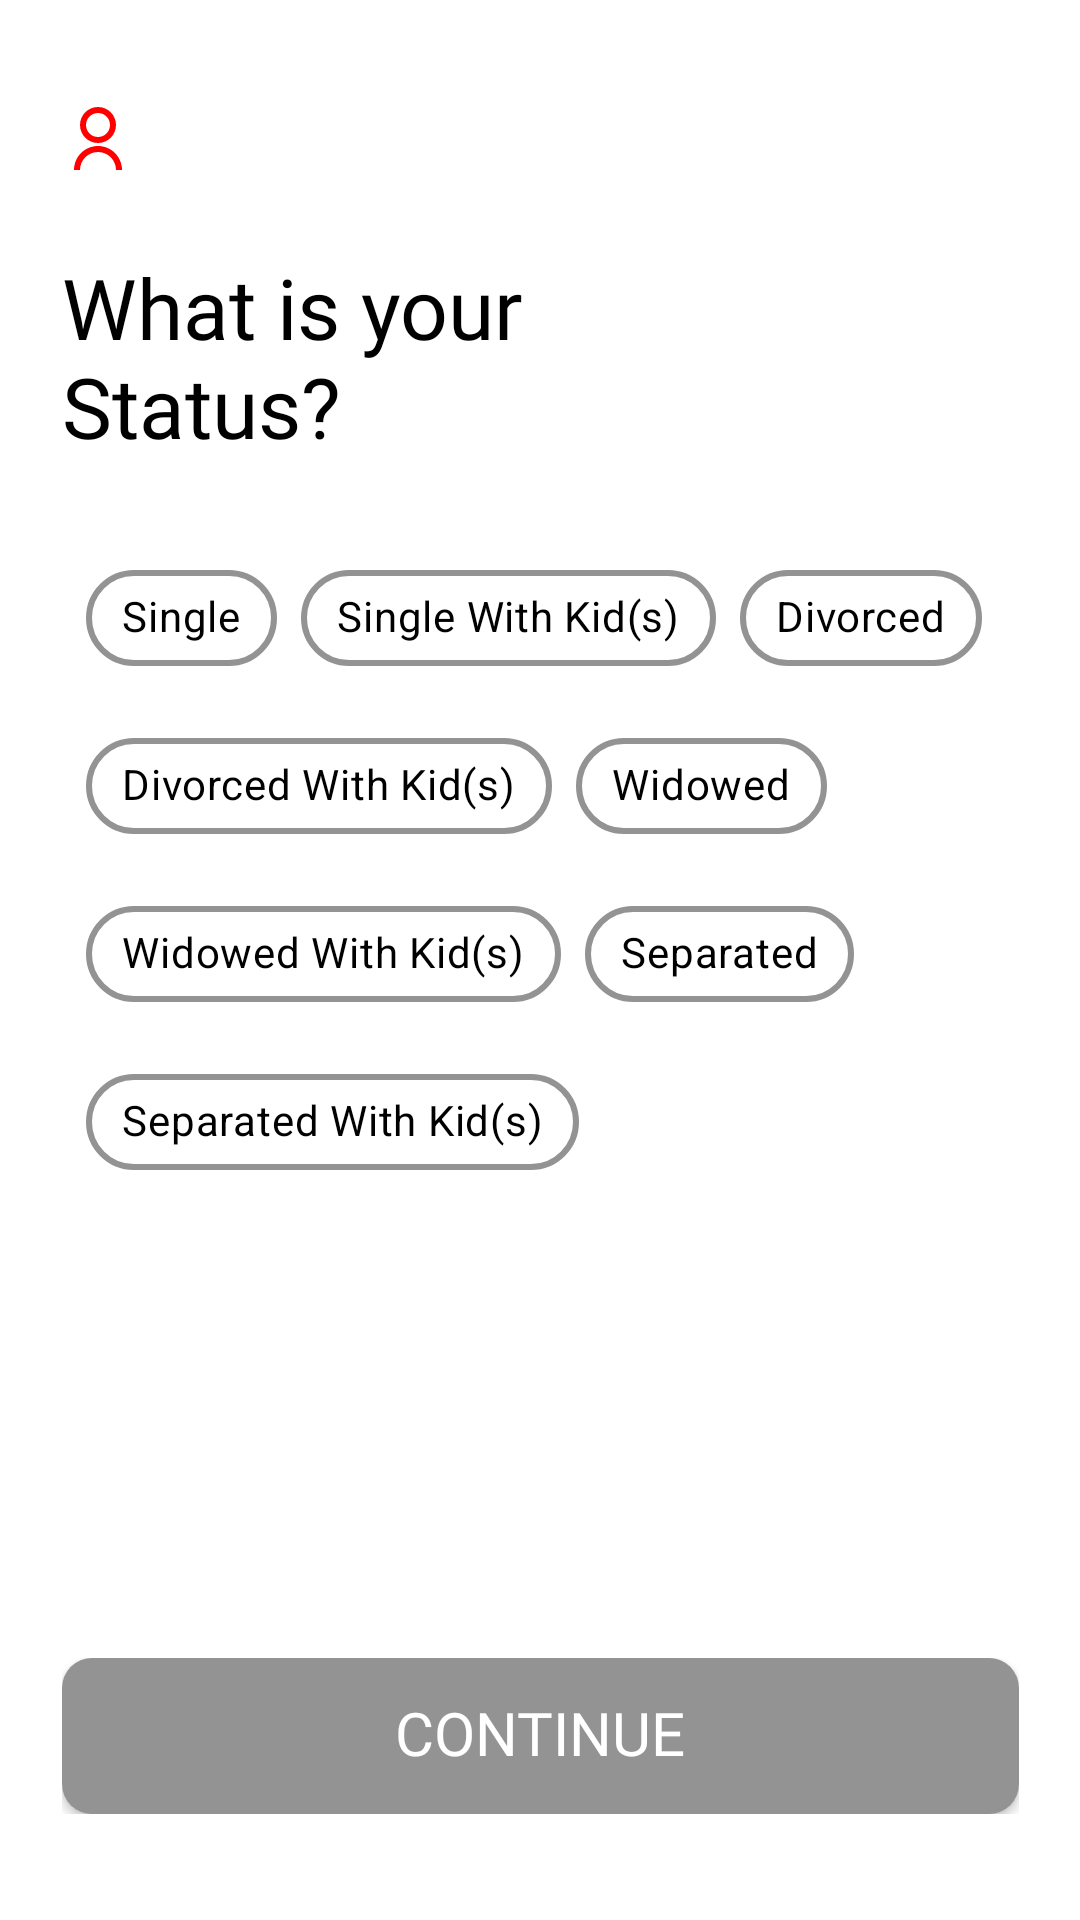

Android layout source for this screen:
<!-- AndroidManifest.xml: application theme Theme.Milap -->
<!-- res/layout/activity_user_status.xml -->
<?xml version="1.0" encoding="utf-8"?>
<androidx.constraintlayout.widget.ConstraintLayout xmlns:android="http://schemas.android.com/apk/res/android"
    xmlns:app="http://schemas.android.com/apk/res-auto"
    xmlns:tools="http://schemas.android.com/tools"
    android:id="@+id/main"
    android:layout_width="match_parent"
    android:layout_height="match_parent"
    tools:context=".loginsetup.UserStatus"
    android:background="@color/white">


    

    <LinearLayout
        android:layout_width="319dp"
        android:layout_height="wrap_content"
        android:orientation="vertical"
        app:layout_constraintBottom_toBottomOf="parent"
        app:layout_constraintEnd_toEndOf="parent"
        app:layout_constraintStart_toStartOf="parent"
        app:layout_constraintTop_toTopOf="parent"
        app:layout_constraintVertical_bias="0.129">

        <ImageView
            android:layout_width="wrap_content"
            android:layout_height="wrap_content"
            android:src="@drawable/login_user_default_logo_red" />

        <TextView
            android:layout_width="209dp"
            android:layout_height="wrap_content"
            android:layout_marginTop="25dp"
            android:fontFamily="@font/bree_serif"
            android:gravity="center|left"
            android:text="What is your Status?"
            android:textColor="@color/black"
            android:textSize="28sp" />


        <LinearLayout
            android:layout_width="319dp"
            android:layout_height="wrap_content"
            android:orientation="vertical"
            android:layout_gravity="center"
            android:layout_marginTop="20dp"
            app:layout_constraintBottom_toBottomOf="parent"
            app:layout_constraintEnd_toEndOf="parent"
            app:layout_constraintStart_toStartOf="parent"
            app:layout_constraintTop_toTopOf="parent"
            app:layout_constraintVertical_bias="0.378">

            <com.google.android.material.chip.ChipGroup
                android:id="@+id/userStatusChip"
                android:layout_width="wrap_content"
                android:layout_height="wrap_content"
                android:padding="8dp"
                app:chipSpacing="8dp"
                app:selectionRequired="true"
                app:singleSelection="true">

                <com.google.android.material.chip.Chip
                    android:id="@+id/single"
                    style="@style/Widget.MaterialComponents.Chip.Choice"
                    android:layout_width="wrap_content"
                    android:layout_height="wrap_content"
                    android:fontFamily="@font/bree_serif"
                    android:text="Single"
                    android:textColor="@color/black"
                    app:checkedIconVisible="false"
                    app:chipBackgroundColor="@drawable/chip_bg_selector"
                    app:chipCornerRadius="25dp"
                    app:chipStrokeColor="@drawable/chip_stroke_selector"
                    app:chipStrokeWidth="2dp"
                    app:closeIconEnabled="false" />

                <com.google.android.material.chip.Chip
                    android:id="@+id/singleWithKids"
                    style="@style/Widget.MaterialComponents.Chip.Choice"
                    android:layout_width="wrap_content"
                    android:layout_height="wrap_content"
                    android:fontFamily="@font/bree_serif"
                    android:text="Single With Kid(s)"
                    android:textColor="@color/black"
                    app:checkedIconVisible="false"
                    app:chipBackgroundColor="@drawable/chip_bg_selector"
                    app:chipCornerRadius="25dp"
                    app:chipStrokeColor="@drawable/chip_stroke_selector"
                    app:chipStrokeWidth="2dp"
                    app:closeIconEnabled="false" />

                <com.google.android.material.chip.Chip
                    android:id="@+id/divorced"
                    style="@style/Widget.MaterialComponents.Chip.Choice"
                    android:layout_width="wrap_content"
                    android:layout_height="wrap_content"
                    android:fontFamily="@font/bree_serif"
                    android:text="Divorced"
                    android:textColor="@color/black"
                    app:checkedIconVisible="false"
                    app:chipBackgroundColor="@drawable/chip_bg_selector"
                    app:chipCornerRadius="25dp"
                    app:chipStrokeColor="@drawable/chip_stroke_selector"
                    app:chipStrokeWidth="2dp"
                    app:closeIconEnabled="false" />

                <com.google.android.material.chip.Chip
                    android:id="@+id/divorcedWithKids"
                    style="@style/Widget.MaterialComponents.Chip.Choice"
                    android:layout_width="wrap_content"
                    android:layout_height="wrap_content"
                    android:fontFamily="@font/bree_serif"
                    android:text="Divorced With Kid(s)"
                    android:textColor="@color/black"
                    app:checkedIconVisible="false"
                    app:chipBackgroundColor="@drawable/chip_bg_selector"
                    app:chipCornerRadius="25dp"
                    app:chipStrokeColor="@drawable/chip_stroke_selector"
                    app:chipStrokeWidth="2dp"
                    app:closeIconEnabled="false" />

                <com.google.android.material.chip.Chip
                    android:id="@+id/widowed"
                    style="@style/Widget.MaterialComponents.Chip.Choice"
                    android:layout_width="wrap_content"
                    android:layout_height="wrap_content"
                    android:fontFamily="@font/bree_serif"
                    android:text="Widowed"
                    android:textColor="@color/black"
                    app:checkedIconVisible="false"
                    app:chipBackgroundColor="@drawable/chip_bg_selector"
                    app:chipCornerRadius="25dp"
                    app:chipStrokeColor="@drawable/chip_stroke_selector"
                    app:chipStrokeWidth="2dp"
                    app:closeIconEnabled="false" />

                <com.google.android.material.chip.Chip
                    android:id="@+id/widowedWithKids"
                    style="@style/Widget.MaterialComponents.Chip.Choice"
                    android:layout_width="wrap_content"
                    android:layout_height="wrap_content"
                    android:fontFamily="@font/bree_serif"
                    android:text="Widowed With Kid(s)"
                    android:textColor="@color/black"
                    app:checkedIconVisible="false"
                    app:chipBackgroundColor="@drawable/chip_bg_selector"
                    app:chipCornerRadius="25dp"
                    app:chipStrokeColor="@drawable/chip_stroke_selector"
                    app:chipStrokeWidth="2dp"
                    app:closeIconEnabled="false" />

                <com.google.android.material.chip.Chip
                    android:id="@+id/separated"
                    style="@style/Widget.MaterialComponents.Chip.Choice"
                    android:layout_width="wrap_content"
                    android:layout_height="wrap_content"
                    android:fontFamily="@font/bree_serif"
                    android:text="Separated"
                    android:textColor="@color/black"
                    app:checkedIconVisible="false"
                    app:chipBackgroundColor="@drawable/chip_bg_selector"
                    app:chipCornerRadius="25dp"
                    app:chipStrokeColor="@drawable/chip_stroke_selector"
                    app:chipStrokeWidth="2dp"
                    app:closeIconEnabled="false" />

                <com.google.android.material.chip.Chip
                    android:id="@+id/separatedWithKids"
                    style="@style/Widget.MaterialComponents.Chip.Choice"
                    android:layout_width="wrap_content"
                    android:layout_height="wrap_content"
                    android:fontFamily="@font/bree_serif"
                    android:text="Separated With Kid(s)"
                    android:textColor="@color/black"
                    app:checkedIconVisible="false"
                    app:chipBackgroundColor="@drawable/chip_bg_selector"
                    app:chipCornerRadius="25dp"
                    app:chipStrokeColor="@drawable/chip_stroke_selector"
                    app:chipStrokeWidth="2dp"
                    app:closeIconEnabled="false" />

            </com.google.android.material.chip.ChipGroup>
        </LinearLayout>
    </LinearLayout>

    <LinearLayout
        android:layout_width="wrap_content"
        android:layout_height="wrap_content"
        app:layout_constraintBottom_toBottomOf="parent"
        app:layout_constraintEnd_toEndOf="parent"
        app:layout_constraintStart_toStartOf="parent"
        app:layout_constraintTop_toTopOf="parent"
        app:layout_constraintVertical_bias="0.94" >
        <androidx.appcompat.widget.AppCompatButton
            android:id="@+id/user_status_continue_button"
            style="@style/button_grey"
            android:layout_width="319dp"
            android:layout_height="52dp"
            android:fontFamily="@font/font_2"
            android:textAllCaps="false" />
    </LinearLayout>




    <FrameLayout
        android:id="@+id/loadingOverlay"
        android:layout_width="match_parent"
        android:layout_height="match_parent"
        android:background="#80000000"
        android:clickable="true"
        android:focusable="true"
        android:visibility="gone"
        app:layout_constraintBottom_toBottomOf="parent"
        app:layout_constraintEnd_toEndOf="parent"
        app:layout_constraintStart_toStartOf="parent"
        app:layout_constraintTop_toTopOf="parent">


        <com.airbnb.lottie.LottieAnimationView
            android:id="@+id/loadingAnimation"
            android:layout_width="160dp"
            android:layout_height="160dp"
            android:layout_gravity="center"
            app:lottie_autoPlay="true"
            app:lottie_loop="true"
            app:lottie_rawRes="@raw/circle_dot_loading_animation" />

    </FrameLayout>


</androidx.constraintlayout.widget.ConstraintLayout>
<!-- resources referenced by this layout -->
<resources>
  <color name="black">#FF000000</color>
  <color name="white">#FFFFFFFF</color>
  <!-- drawable chip_bg_selector (drawable) -->
  <?xml version="1.0" encoding="utf-8"?>
  <selector xmlns:android="http://schemas.android.com/apk/res/android">
  
      <item android:color="@color/selectedColor" android:state_checked="true" />
      <item android:color="@color/white" />
  
  </selector>
  <!-- drawable chip_stroke_selector (drawable) -->
  <?xml version="1.0" encoding="utf-8"?>
  <selector xmlns:android="http://schemas.android.com/apk/res/android">
  
      <item android:color="@color/glowColor" android:state_checked="true" />
      <item android:color="@color/grey_color" />
  
  </selector>
  <!-- drawable login_user_default_logo_red (drawable) -->
  <vector xmlns:android="http://schemas.android.com/apk/res/android"
      android:width="24dp"
      android:height="24dp"
      android:viewportWidth="24"
      android:viewportHeight="24">
    <path
        android:pathData="M4,22C4,19.878 4.843,17.843 6.343,16.343C7.843,14.843 9.878,14 12,14C14.122,14 16.157,14.843 17.657,16.343C19.157,17.843 20,19.878 20,22H18C18,20.409 17.368,18.883 16.243,17.757C15.117,16.632 13.591,16 12,16C10.409,16 8.883,16.632 7.757,17.757C6.632,18.883 6,20.409 6,22H4ZM12,13C8.685,13 6,10.315 6,7C6,3.685 8.685,1 12,1C15.315,1 18,3.685 18,7C18,10.315 15.315,13 12,13ZM12,11C14.21,11 16,9.21 16,7C16,4.79 14.21,3 12,3C9.79,3 8,4.79 8,7C8,9.21 9.79,11 12,11Z"
        android:fillColor="#FF0000"/>
  </vector>
  <style name="button_grey">
          <item name="android:background">@drawable/continue_button_grey</item>
          <item name="android:fontFamily">@font/roboto</item>
          <item name="android:gravity">center</item>
          <item name="android:includeFontPadding">false</item>
          <item name="android:textColor">@color/white</item>
          <item name="android:textSize">20sp</item>
          <item name="android:text">@string/continue_login_button_text_white</item>
          <item name="android:layout_width">319dp</item>
          <item name="android:layout_height">52dp</item>
      </style>
  <style name="Theme.Milap" parent="Base.Theme.Milap" />
  <color name="selectedColor">#FDF6F6</color>
  <color name="glowColor">#FF0000</color>
  <color name="grey_color">#939393</color>
  <!-- drawable continue_button_grey (drawable) -->
  <shape xmlns:android="http://schemas.android.com/apk/res/android" android:shape="rectangle">
      <corners android:radius="10dp"/>  
      <solid android:color="@color/grey_color"/>  
  </shape>
  <string name="continue_login_button_text_white">CONTINUE</string>
  <style name="Base.Theme.Milap" parent="Theme.Material3.DayNight.NoActionBar">
          
          
          <item name="android:windowIsTranslucent">true</item>
          <item name="android:windowBackground">#000000</item>
      </style>
</resources>
